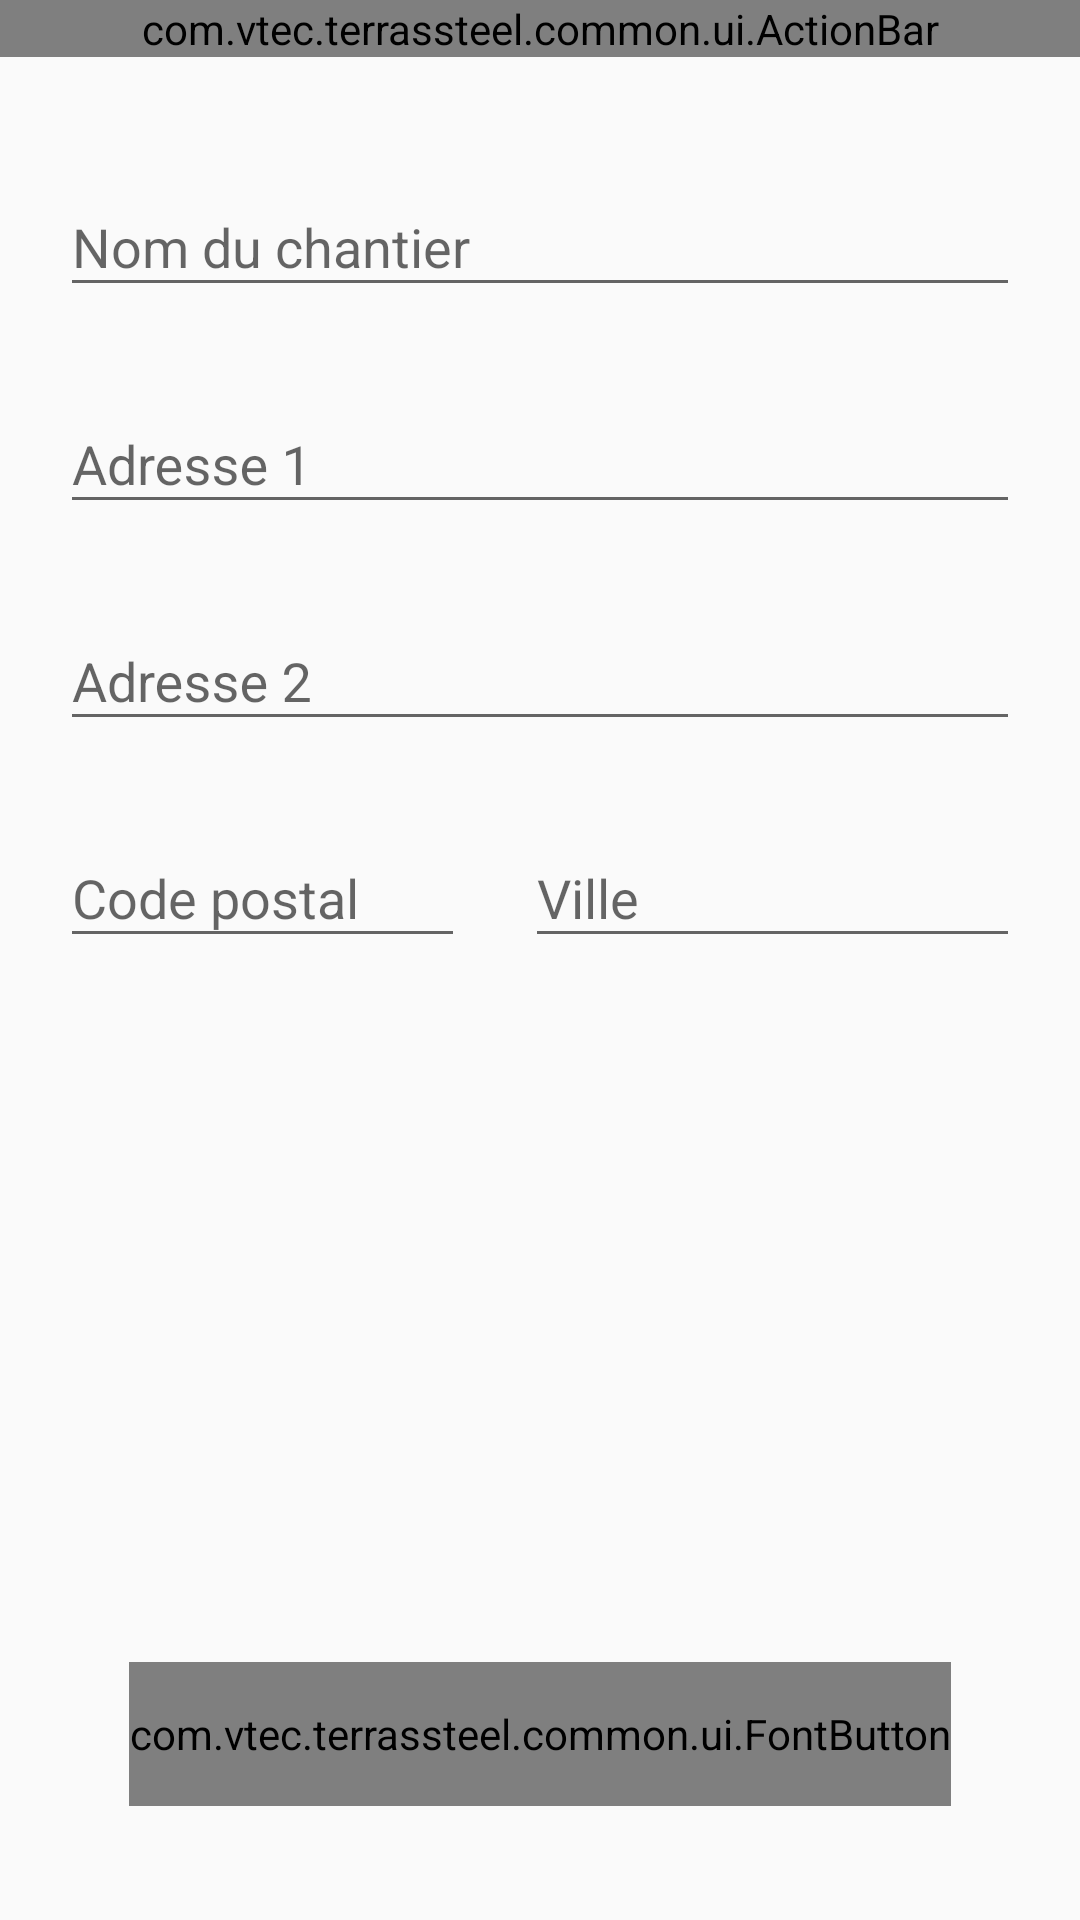

Produce the Android XML layout that renders to this screen, including the resource entries it uses.
<!-- AndroidManifest.xml: application theme AppTheme -->
<!-- res/layout/add_construction_activity.xml -->
<?xml version="1.0" encoding="utf-8"?>
<LinearLayout xmlns:android="http://schemas.android.com/apk/res/android"
    xmlns:app="http://schemas.android.com/apk/res-auto"
    android:orientation="vertical"
    android:layout_width="match_parent"
    android:layout_height="match_parent">

    <com.vtec.terrassteel.common.ui.ActionBar
        android:id="@+id/action_bar"
        android:layout_width="match_parent"
        android:layout_height="wrap_content"
        app:showBackArrow="true"
        app:title="@string/add_construction_title" />

    <com.google.android.material.textfield.TextInputLayout
        android:id="@+id/construction_name_til"
        style="@style/TextInputLayout"
        android:layout_width="match_parent"
        android:layout_height="wrap_content"
        android:layout_marginStart="@dimen/standard"
        android:layout_marginTop="@dimen/xlarge"
        android:layout_marginEnd="@dimen/standard">

        <com.google.android.material.textfield.TextInputEditText
            android:id="@+id/construction_name_edittext"
            android:layout_width="match_parent"
            android:layout_height="wrap_content"
            android:hint="@string/hint_construction_name"
            android:imeOptions="actionNext"
            android:inputType="text" />

    </com.google.android.material.textfield.TextInputLayout>

    <com.google.android.material.textfield.TextInputLayout
        android:id="@+id/construction_address1_textinputlayout"
        style="@style/TextInputLayout"
        android:layout_width="match_parent"
        android:layout_height="wrap_content"
        android:layout_marginStart="@dimen/standard"
        android:layout_marginTop="@dimen/standard"
        android:layout_marginEnd="@dimen/standard">

        <com.google.android.material.textfield.TextInputEditText
            android:id="@+id/construction_address1_edittext"
            android:layout_width="match_parent"
            android:layout_height="wrap_content"
            android:hint="@string/hint_address1"
            android:imeOptions="actionNext"
            android:inputType="text" />

    </com.google.android.material.textfield.TextInputLayout>

    <com.google.android.material.textfield.TextInputLayout
        android:id="@+id/construction_address2_textinputlayout"
        style="@style/TextInputLayout"
        android:layout_width="match_parent"
        android:layout_height="wrap_content"
        android:layout_marginStart="@dimen/standard"
        android:layout_marginTop="@dimen/standard"
        android:layout_marginEnd="@dimen/standard">

        <com.google.android.material.textfield.TextInputEditText
            android:id="@+id/construction_address2_edittext"
            android:layout_width="match_parent"
            android:layout_height="wrap_content"
            android:hint="@string/hint_address2"
            android:imeOptions="actionNext"
            android:inputType="text" />

    </com.google.android.material.textfield.TextInputLayout>

    <LinearLayout
        android:layout_width="match_parent"
        android:layout_height="wrap_content"
        android:orientation="horizontal"
        android:layout_marginTop="@dimen/standard">

        <com.google.android.material.textfield.TextInputLayout
            android:id="@+id/construction_zip_textinputlayout"
            style="@style/TextInputLayout"
            android:layout_width="135dp"
            android:layout_height="wrap_content"
            android:layout_marginStart="@dimen/standard">

            <com.google.android.material.textfield.TextInputEditText
                android:id="@+id/construction_zip_edittext"
                android:layout_width="match_parent"
                android:layout_height="wrap_content"
                android:hint="@string/hint_zip"
                android:imeOptions="actionNext"
                android:maxLength="5"
                android:inputType="number" />

        </com.google.android.material.textfield.TextInputLayout>

        <com.google.android.material.textfield.TextInputLayout
            android:id="@+id/construction_city_textinputlayout"
            style="@style/TextInputLayout"
            android:layout_width="0dp"
            android:layout_weight="1"
            android:layout_height="wrap_content"
            android:layout_marginStart="@dimen/standard"
            android:layout_marginEnd="@dimen/standard">

            <com.google.android.material.textfield.TextInputEditText
                android:id="@+id/construction_city_edittext"
                android:layout_width="match_parent"
                android:layout_height="wrap_content"
                android:hint="@string/hint_city"
                android:imeOptions="actionDone"
                android:inputType="text" />

        </com.google.android.material.textfield.TextInputLayout>
    </LinearLayout>
    <View
        android:layout_width="match_parent"
        android:layout_height="0dp"
        android:layout_weight="1"/>

    <com.vtec.terrassteel.common.ui.FontButton
        android:id="@+id/validate_button"
        style="@style/FullButtonStyle"
        android:layout_width="wrap_content"
        android:layout_height="@dimen/button_height"
        android:layout_marginBottom="@dimen/xxlarge"
        android:layout_gravity="center_horizontal"
        android:text="@string/validate"/>

</LinearLayout>
<!-- resources referenced by this layout -->
<resources>
  <dimen name="button_height">48dp</dimen>
  <dimen name="standard">20dp</dimen>
  <dimen name="xlarge">31dp</dimen>
  <dimen name="xxlarge">38dp</dimen>
  <string name="add_construction_title">Ajouter un chantier</string>
  <string name="hint_address1">Adresse 1</string>
  <string name="hint_address2">Adresse 2</string>
  <string name="hint_city">Ville</string>
  <string name="hint_construction_name">Nom du chantier</string>
  <string name="hint_zip">Code postal</string>
  <string name="validate">Valider</string>
  <style name="AppTheme" parent="Theme.AppCompat.Light.DarkActionBar">
          
          <item name="colorPrimary">@color/colorPrimary</item>
          <item name="colorPrimaryDark">@color/colorPrimaryDark</item>
          <item name="colorAccent">@color/colorAccent</item>
      </style>
  <color name="colorPrimary">#008577</color>
  <color name="colorPrimaryDark">#00574B</color>
  <color name="colorAccent">#D81B60</color>
</resources>
